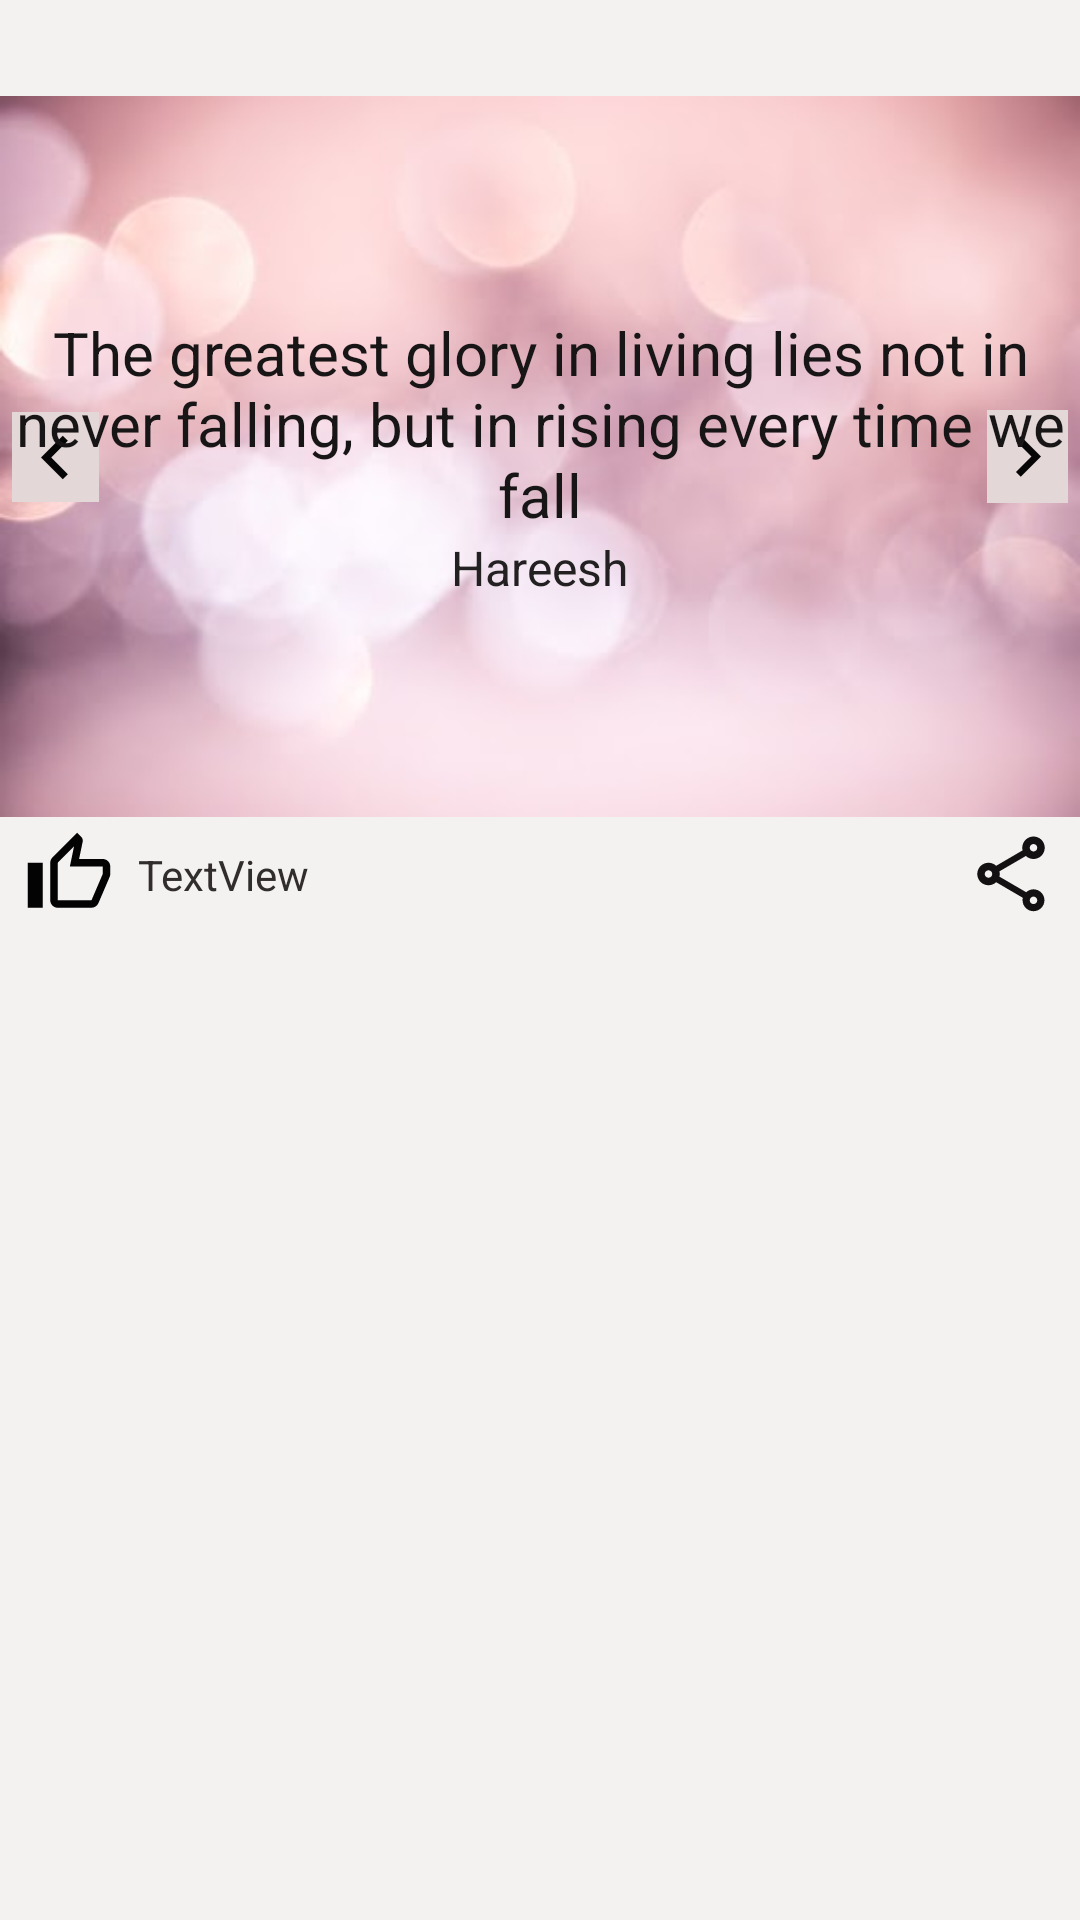

Reconstruct the res/layout file that produces this screen, plus the resources it refers to.
<!-- AndroidManifest.xml: application theme Theme.DoItQuotes -->
<!-- res/layout/activity_quotes_details.xml -->
<?xml version="1.0" encoding="utf-8"?>
<LinearLayout xmlns:android="http://schemas.android.com/apk/res/android"
    xmlns:app="http://schemas.android.com/apk/res-auto"
    xmlns:tools="http://schemas.android.com/tools"
    android:layout_width="match_parent"
    android:layout_height="match_parent"
    android:layout_marginLeft="10dp"
    android:layout_marginTop="8dp"
    android:layout_marginRight="10dp"
    android:background="#F4F1F1">

    <androidx.constraintlayout.widget.ConstraintLayout
        android:layout_width="match_parent"
        android:layout_height="match_parent">

        <ImageView
            android:id="@+id/image_img"
            android:layout_width="0dp"
            android:layout_height="wrap_content"
            android:layout_marginTop="32dp"
            android:adjustViewBounds="true"
            android:visibility="visible"
            app:layout_constraintEnd_toEndOf="parent"
            app:layout_constraintHorizontal_bias="0.0"
            app:layout_constraintStart_toStartOf="parent"
            app:layout_constraintTop_toTopOf="parent"
            app:srcCompat="@drawable/quote_bg" />

        <ImageView
            android:id="@+id/like_image_img"
            android:layout_width="wrap_content"
            android:layout_height="wrap_content"
            android:layout_marginStart="8dp"
            android:layout_marginTop="4dp"
            app:layout_constraintStart_toStartOf="parent"
            app:layout_constraintTop_toBottomOf="@+id/image_img"
            app:srcCompat="@drawable/ic_outline_thumb_up_alt_24" />

        <TextView
            android:id="@+id/number_of_likes_txt"
            android:layout_width="wrap_content"
            android:layout_height="wrap_content"
            android:layout_marginStart="8dp"
            android:layout_weight="1"
            android:text="TextView"
            android:textColor="#322D2D"
            app:layout_constraintBottom_toBottomOf="@+id/like_image_img"
            app:layout_constraintStart_toEndOf="@+id/like_image_img"
            app:layout_constraintTop_toTopOf="@+id/like_image_img" />

        <ImageView
            android:id="@+id/share_image_img"
            android:layout_width="wrap_content"
            android:layout_height="wrap_content"
            android:layout_marginEnd="8dp"
            app:layout_constraintBottom_toBottomOf="@+id/like_image_img"
            app:layout_constraintEnd_toEndOf="parent"
            app:layout_constraintTop_toTopOf="@+id/like_image_img"
            app:layout_constraintVertical_bias="0.36"
            app:srcCompat="@drawable/ic_outline_share_24" />

        <ImageView
            android:id="@+id/right_arrow_img"
            android:layout_width="27dp"
            android:layout_height="31dp"
            android:layout_marginEnd="4dp"
            android:layout_weight="1"
            android:background="#E3D7D7"
            app:layout_constraintBottom_toBottomOf="@+id/image_img"
            app:layout_constraintEnd_toEndOf="@+id/image_img"
            app:layout_constraintTop_toTopOf="@+id/image_img"
            app:srcCompat="@drawable/ic_outline_keyboard_arrow_right_24" />

        <ImageView
            android:id="@+id/left_arrow_img"
            android:layout_width="29dp"
            android:layout_height="30dp"
            android:layout_marginStart="4dp"
            android:background="#E3D7D7"
            app:layout_constraintBottom_toBottomOf="@+id/image_img"
            app:layout_constraintStart_toStartOf="@+id/image_img"
            app:layout_constraintTop_toTopOf="@+id/image_img"
            app:srcCompat="@drawable/ic_outline_keyboard_arrow_left_24" />

        <LinearLayout
            android:id="@+id/quote_title_layout"
            android:layout_width="match_parent"
            android:layout_height="0dp"
            android:gravity="center"
            android:orientation="vertical"
            app:layout_constraintBottom_toBottomOf="@+id/image_img"
            app:layout_constraintTop_toTopOf="@+id/image_img"
            tools:layout_editor_absoluteX="0dp">

            <TextView
                android:id="@+id/quote_title_txt"
                android:layout_width="match_parent"
                android:layout_height="wrap_content"
                android:gravity="center"
                android:text="The greatest glory in living lies not in never falling, but in rising every time we fall"
                android:textColor="#171515"
                android:textSize="20sp" />

            <TextView
                android:id="@+id/author_name_txt"
                android:layout_width="wrap_content"
                android:layout_height="wrap_content"
                android:text="Hareesh"
                android:textColor="#222020"
                android:textSize="16sp" />
        </LinearLayout>

    </androidx.constraintlayout.widget.ConstraintLayout>
</LinearLayout>
<!-- resources referenced by this layout -->
<resources>
  <!-- drawable ic_outline_keyboard_arrow_left_24 (drawable) -->
  <vector android:autoMirrored="true" android:height="40dp"
      android:tint="#070606" android:viewportHeight="24"
      android:viewportWidth="24" android:width="40dp" xmlns:android="http://schemas.android.com/apk/res/android">
      <path android:fillColor="@android:color/white" android:pathData="M15.41,16.59L10.83,12l4.58,-4.59L14,6l-6,6 6,6 1.41,-1.41z"/>
  </vector>
  <!-- drawable ic_outline_keyboard_arrow_right_24 (drawable) -->
  <vector android:autoMirrored="true" android:height="40dp"
      android:tint="#070606" android:viewportHeight="24"
      android:viewportWidth="24" android:width="40dp" xmlns:android="http://schemas.android.com/apk/res/android">
      <path android:fillColor="@android:color/white" android:pathData="M8.59,16.59L13.17,12 8.59,7.41 10,6l6,6 -6,6 -1.41,-1.41z"/>
  </vector>
  <!-- drawable ic_outline_share_24 (drawable) -->
  <vector android:height="30dp" android:tint="#131111"
      android:viewportHeight="24" android:viewportWidth="24"
      android:width="30dp" xmlns:android="http://schemas.android.com/apk/res/android">
      <path android:fillColor="@android:color/white" android:pathData="M18,16.08c-0.76,0 -1.44,0.3 -1.96,0.77L8.91,12.7c0.05,-0.23 0.09,-0.46 0.09,-0.7s-0.04,-0.47 -0.09,-0.7l7.05,-4.11c0.54,0.5 1.25,0.81 2.04,0.81 1.66,0 3,-1.34 3,-3s-1.34,-3 -3,-3 -3,1.34 -3,3c0,0.24 0.04,0.47 0.09,0.7L8.04,9.81C7.5,9.31 6.79,9 6,9c-1.66,0 -3,1.34 -3,3s1.34,3 3,3c0.79,0 1.5,-0.31 2.04,-0.81l7.12,4.16c-0.05,0.21 -0.08,0.43 -0.08,0.65 0,1.61 1.31,2.92 2.92,2.92s2.92,-1.31 2.92,-2.92c0,-1.61 -1.31,-2.92 -2.92,-2.92zM18,4c0.55,0 1,0.45 1,1s-0.45,1 -1,1 -1,-0.45 -1,-1 0.45,-1 1,-1zM6,13c-0.55,0 -1,-0.45 -1,-1s0.45,-1 1,-1 1,0.45 1,1 -0.45,1 -1,1zM18,20.02c-0.55,0 -1,-0.45 -1,-1s0.45,-1 1,-1 1,0.45 1,1 -0.45,1 -1,1z"/>
  </vector>
  <!-- drawable ic_outline_thumb_up_alt_24 (drawable) -->
  <vector android:height="30dp" android:tint="#030303"
      android:viewportHeight="24" android:viewportWidth="24"
      android:width="30dp" xmlns:android="http://schemas.android.com/apk/res/android">
      <path android:fillColor="@android:color/white" android:pathData="M21,8h-6.31l0.95,-4.57 0.03,-0.32c0,-0.41 -0.17,-0.79 -0.44,-1.06L14.17,1 7.59,7.59C7.22,7.95 7,8.45 7,9v10c0,1.1 0.9,2 2,2h9c0.83,0 1.54,-0.5 1.84,-1.22l3.02,-7.05c0.09,-0.23 0.14,-0.47 0.14,-0.73v-2c0,-1.1 -0.9,-2 -2,-2zM21,12l-3,7L9,19L9,9l4.34,-4.34L12.23,10L21,10v2zM1,9h4v12L1,21z"/>
  </vector>
  <!-- drawable quote_bg: jpg bitmap (drawable, 10146 bytes) -->
  <style name="Theme.DoItQuotes" parent="Theme.MaterialComponents.DayNight.DarkActionBar">
          
          <item name="colorPrimary">#00ACC1</item>
          <item name="colorPrimaryVariant">#007C91</item>
          <item name="colorOnPrimary">@color/white</item>
          
          <item name="colorSecondary">@color/teal_200</item>
          <item name="colorSecondaryVariant">@color/teal_700</item>
          <item name="colorOnSecondary">@color/black</item>
          
          <item name="android:statusBarColor">?attr/colorPrimaryVariant</item>
          
      </style>
  <!-- not gathered from this repository: default colours our renderer supplied (Android Studio template values) -->
  <color name="teal_200">#FF03DAC5</color>
  <color name="teal_700">#FF018786</color>
  <color name="black">#FF000000</color>
  <color name="white">#FFFFFFFF</color>
</resources>
